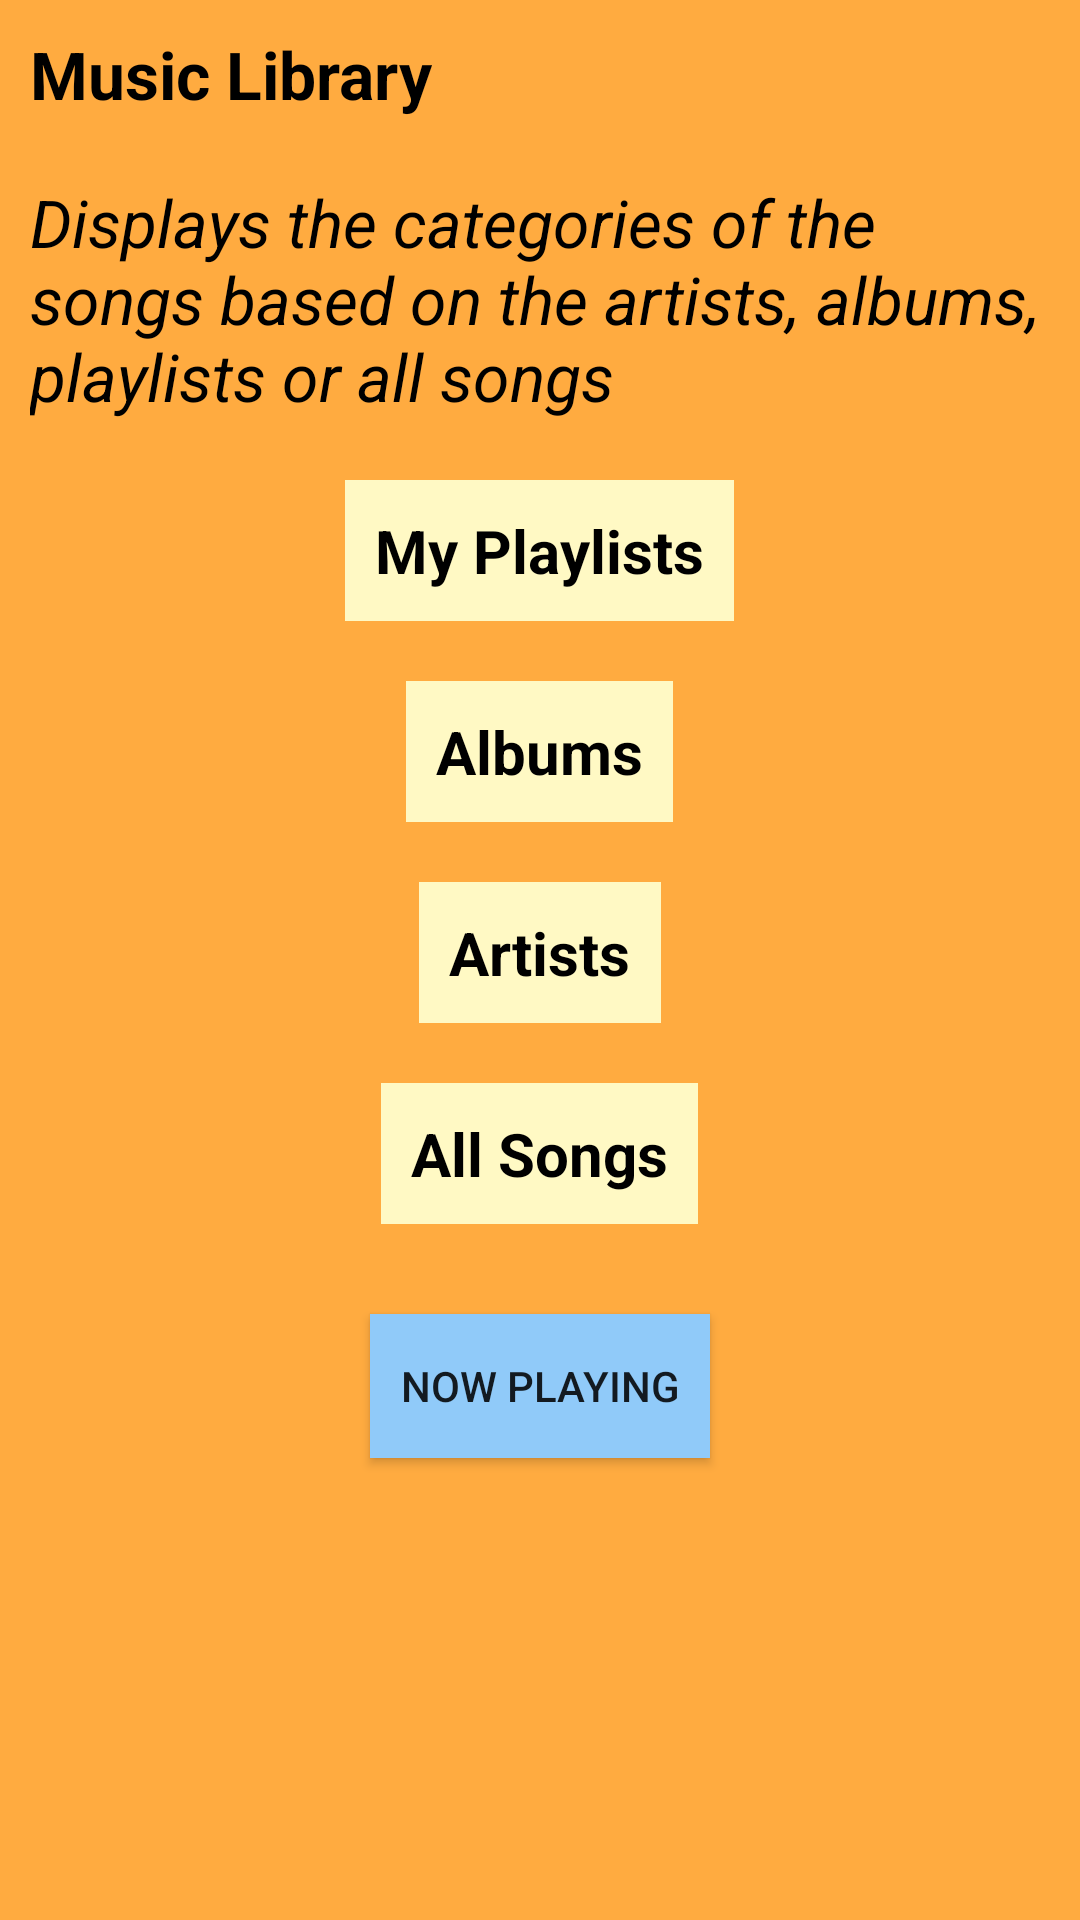

Produce the Android XML layout that renders to this screen, including the resource entries it uses.
<!-- AndroidManifest.xml: application theme AppTheme -->
<!-- res/layout/activity_library.xml -->
<?xml version="1.0" encoding="utf-8"?>
<ScrollView xmlns:android="http://schemas.android.com/apk/res/android"
    xmlns:tools="http://schemas.android.com/tools"
    android:layout_width="match_parent"
    android:layout_height="match_parent"
    tools:context="com.example.home.mymusicplayer.LibraryActivity">

    <LinearLayout
        android:layout_width="match_parent"
        android:layout_height="wrap_content"
        android:orientation="vertical">

        <TextView
            android:layout_width="wrap_content"
            android:layout_height="wrap_content"
            android:layout_margin="10dp"
            android:text="@string/library"
            android:textColor="@color/colorOptions"
            android:textSize="22sp"
            android:textStyle="bold" />

        <TextView
            android:layout_width="wrap_content"
            android:layout_height="wrap_content"
            android:layout_margin="10dp"
            android:text="@string/lib_desc"
            android:textColor="@color/colorOptions"
            android:textSize="22sp"
            android:textStyle="italic" />

        <TextView
            android:layout_width="wrap_content"
            android:layout_height="wrap_content"
            android:layout_gravity="center"
            android:layout_margin="10dp"
            android:background="@color/bgColorOptions"
            android:padding="10dp"
            android:text="@string/playlists"
            android:textColor="@color/colorOptions"
            android:textSize="20sp"
            android:textStyle="bold" />

        <TextView
            android:layout_width="wrap_content"
            android:layout_height="wrap_content"
            android:layout_gravity="center"
            android:layout_margin="10dp"
            android:background="@color/bgColorOptions"
            android:padding="10dp"
            android:text="@string/album"
            android:textColor="@color/colorOptions"
            android:textSize="20sp"
            android:textStyle="bold" />

        <TextView
            android:layout_width="wrap_content"
            android:layout_height="wrap_content"
            android:layout_gravity="center"
            android:layout_margin="10dp"
            android:background="@color/bgColorOptions"
            android:padding="10dp"
            android:text="@string/artists"
            android:textColor="@color/colorOptions"
            android:textSize="20sp"
            android:textStyle="bold" />

        <TextView
            android:layout_width="wrap_content"
            android:layout_height="wrap_content"
            android:layout_gravity="center"
            android:layout_margin="10dp"
            android:background="@color/bgColorOptions"
            android:padding="10dp"
            android:text="@string/all_songs"
            android:textColor="@color/colorOptions"
            android:textSize="20sp"
            android:textStyle="bold" />

        <Button
            android:id="@+id/now_playing"
            android:layout_width="wrap_content"
            android:layout_height="wrap_content"
            android:layout_gravity="center"
            android:layout_margin="20dp"
            android:background="@color/colorButton"
            android:padding="10dp"
            android:text="@string/now_playing" />

    </LinearLayout>

</ScrollView>
<!-- resources referenced by this layout -->
<resources>
  <color name="bgColorOptions">#FFF9C4</color>
  <color name="colorButton">#90CAF9</color>
  <color name="colorOptions">#000000</color>
  <string name="album">Albums</string>
  <string name="all_songs">All Songs</string>
  <string name="artists">Artists</string>
  <string name="lib_desc">Displays the categories of the songs based on the artists, albums, playlists or all songs</string>
  <string name="library">Music Library</string>
  <string name="now_playing">Now Playing</string>
  <string name="playlists">My Playlists</string>
  <style name="AppTheme" parent="Theme.AppCompat.Light.DarkActionBar">
          
          <item name="colorPrimary">@color/colorPrimary</item>
          <item name="colorPrimaryDark">@color/colorPrimaryDark</item>
          <item name="colorAccent">@color/colorAccent</item>
          <item name="android:windowBackground">@color/bgColorLayout</item>
      </style>
  <color name="colorPrimary">#5D4037</color>
  <color name="colorPrimaryDark">#3E2723</color>
  <color name="colorAccent">#18FFFF</color>
  <color name="bgColorLayout">#FFAB40</color>
</resources>
